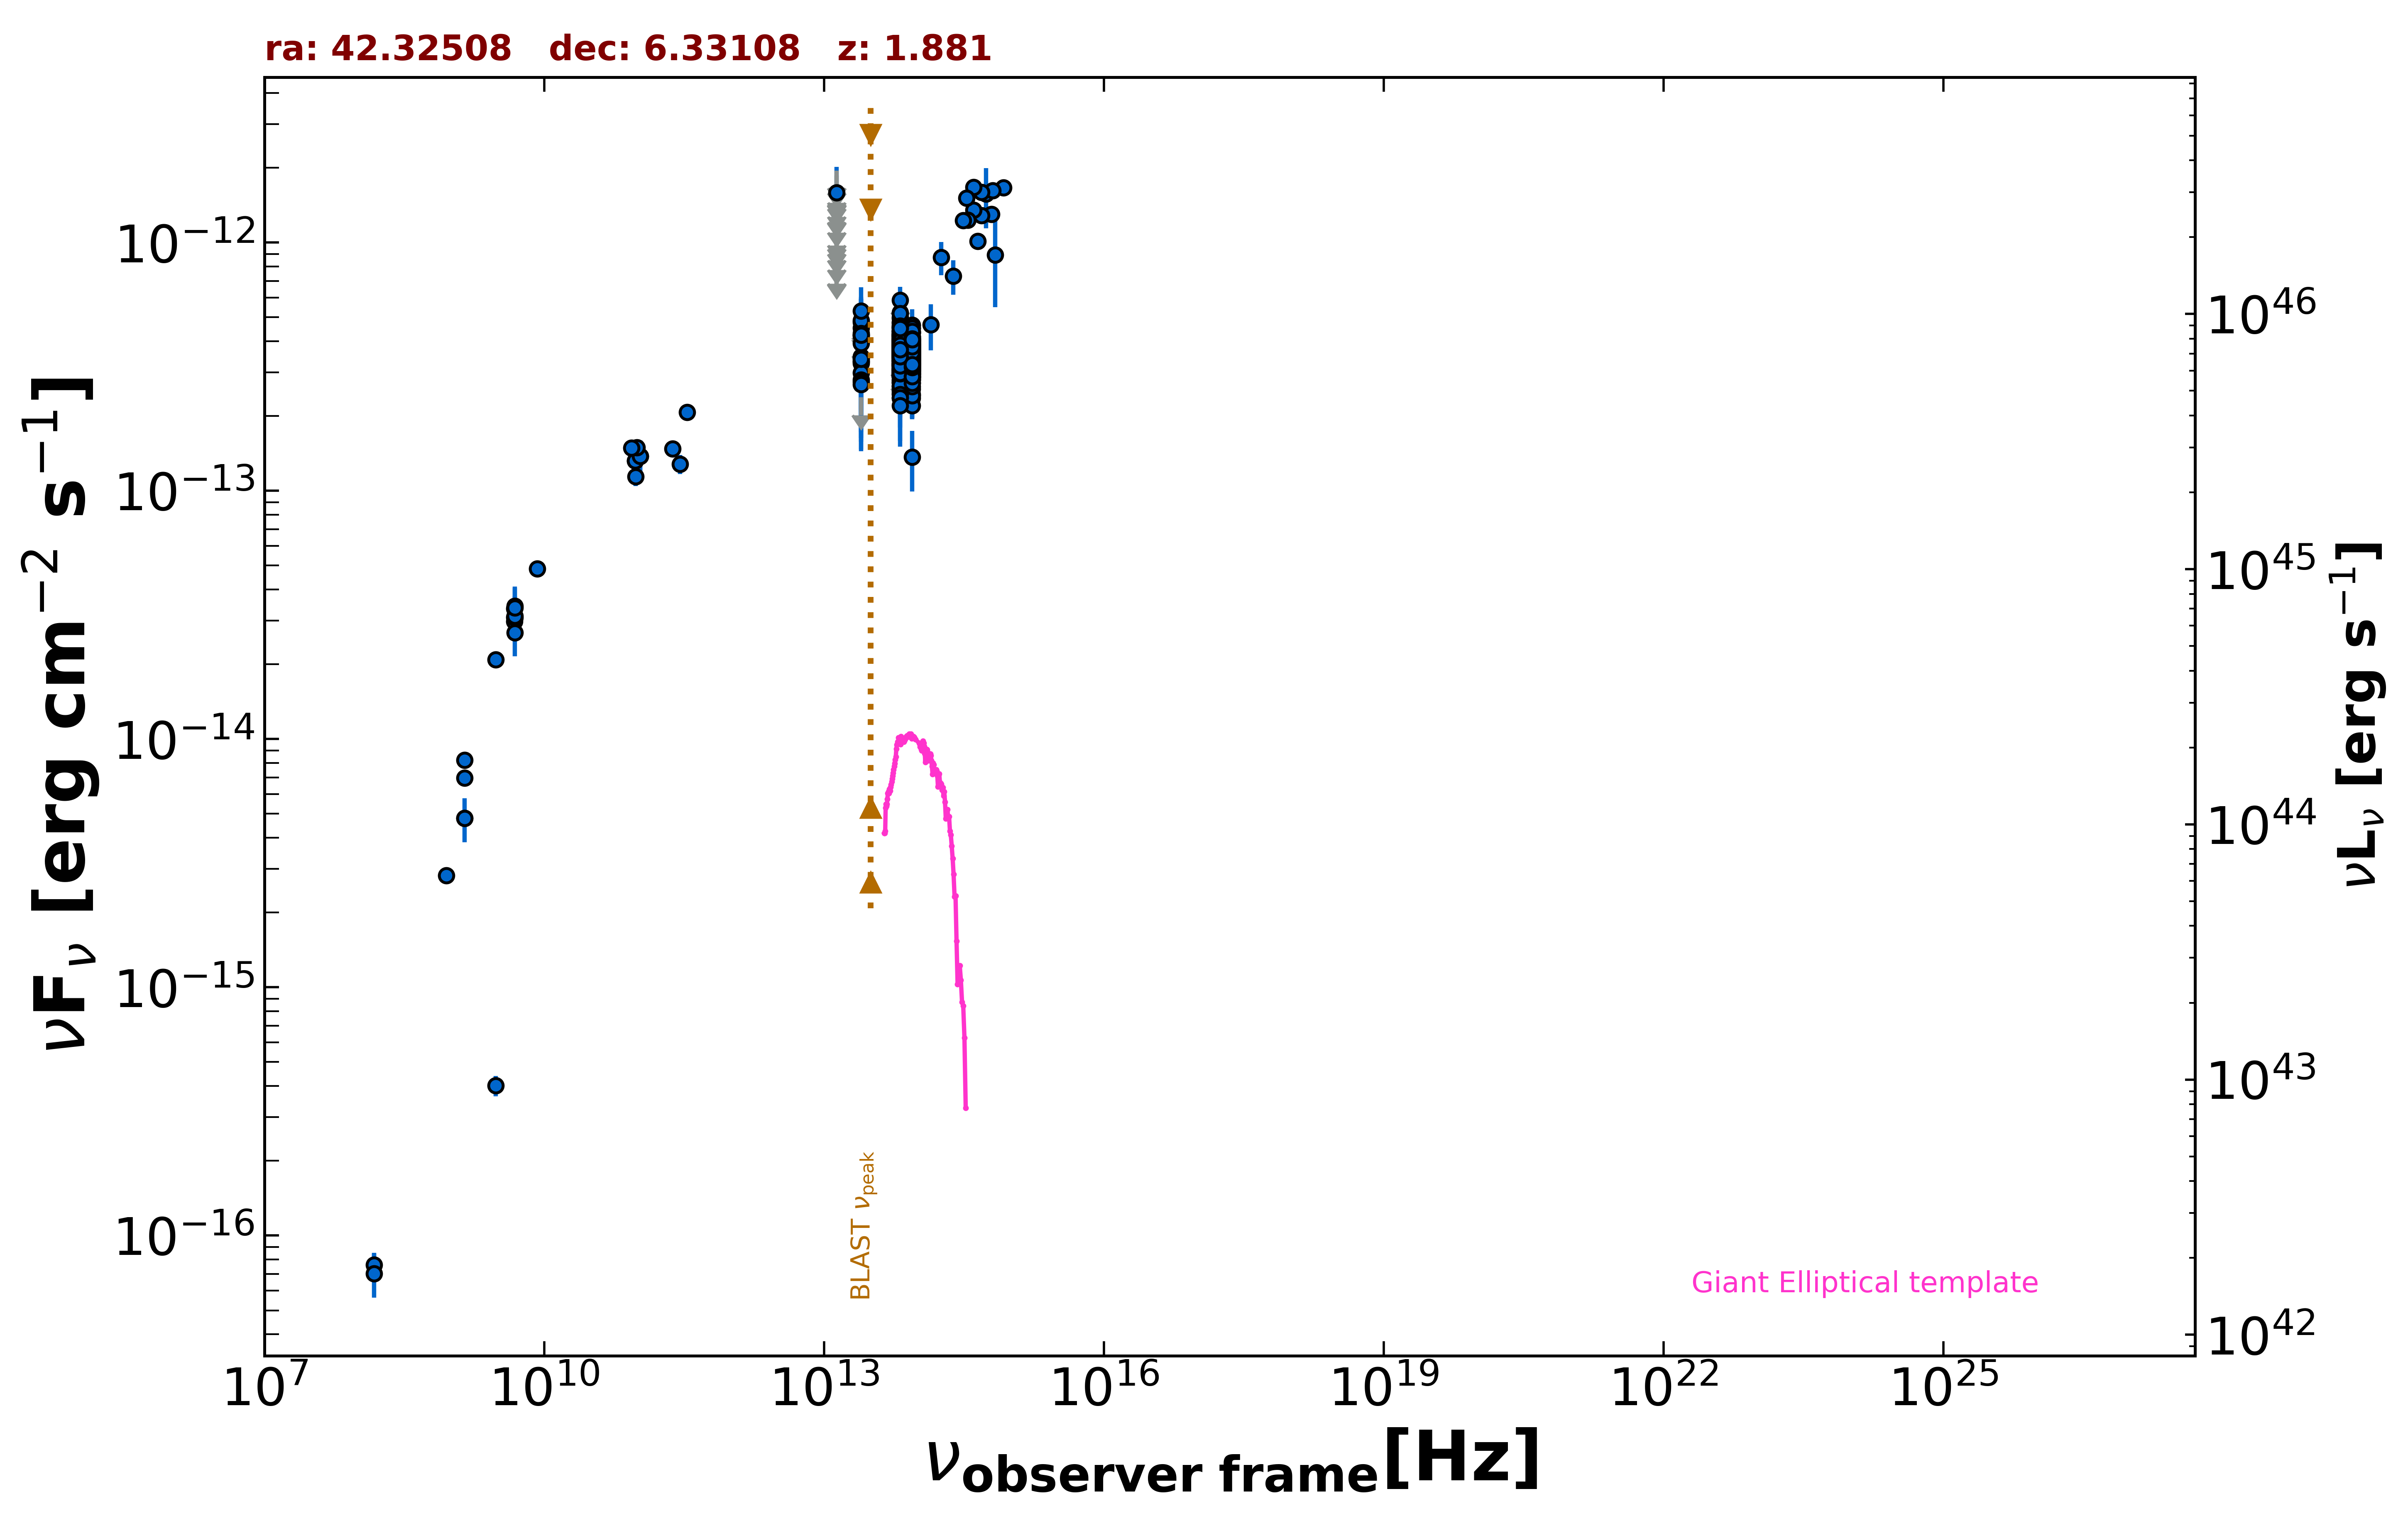

Values plotted in this chart, from the file beside it:
freq., flux, err_flux, MJD_start, MJD_end, flag, catalog, reference
1.400e+09, 8.232e-15, 3.500e-18, 55000, 55000, , FIRST, White et al. 1997  ApJ  475 479
1.400e+09, 6.973e-15, 2.085e-16, 55000, 55000, , NVSS, Condon et al. 1998  AJ  115  1693
8.870e+08, 2.821e-15, 2.030e-16, 55000, 55000, , RACS, Hale et al. 2021  PASA  38  e058
3.000e+09, 2.092e-14, 8.000e-17, 55000, 55000, , VLASSQL, Gordon et al. 2021  ApJS  255  30
3.000e+09, 4.021e-16, 3.820e-17, 55000, 55000, , VLASSQL, Gordon et al. 2021  ApJS  255  30
1.500e+08, 7.635e-17, 8.850e-18, 55000, 55000, , TGSS150, Intema et al. 2017  A&A  598  A781
8.400e+09, 4.866e-14, 0.000e+00, 55000, 55000, , CRATES, Healey et al. 2007  ApJS  171  61
4.800e+09, 2.976e-14, 2.640e-15, 55000, 55000, , GB6, Gregory et al. 1996  ApJS  103  427
4.800e+09, 3.101e-14, 4.320e-15, 55000, 55000, , GB87, Gregory et al. 1992  VizieR  VIII/14/j20…
4.850e+09, 3.089e-14, 0.000e+00, 55000, 55000, , NORTH20, White and Becker  1992  ApJS  79  331
1.400e+09, 4.802e-15, 0.000e+00, 55000, 55000, , NORTH20, White and Becker  1992  ApJS  79  331
4.800e+09, 3.350e-14, 1.825e-15, 55000, 55000, , PMN, Griffith et al. 1993-1996  VizieR  VIII/…
9.435e+10, 1.321e-13, 9.400e-15, 56142, 56142, , ALMA, Bonato et al. 2019  MNRAS  485  1188
1.063e+11, 1.381e-13, 2.125e-14, 56142, 56142, , ALMA, Bonato et al. 2019  MNRAS  485  1188
9.435e+10, 1.321e-13, 9.400e-15, 56143, 56143, , ALMA, Bonato et al. 2019  MNRAS  485  1188
1.063e+11, 1.381e-13, 2.125e-14, 56143, 56143, , ALMA, Bonato et al. 2019  MNRAS  485  1188
2.850e+11, 1.282e-13, 1.140e-14, 57185, 57185, , ALMA, Bonato et al. 2019  MNRAS  485  1188
9.506e+10, 1.141e-13, 9.500e-15, 57185, 57185, , ALMA, Bonato et al. 2019  MNRAS  485  1188
3.398e+11, 2.073e-13, 1.020e-14, 58061, 58061, , ALMA, Bonato et al. 2019  MNRAS  485  1188
9.820e+10, 1.493e-13, 7.850e-15, 58061, 58061, , ALMA, Bonato et al. 2019  MNRAS  485  1188
8.620e+10, 1.491e-13, 7.750e-15, 58061, 58061, , ALMA, Bonato et al. 2019  MNRAS  485  1188
2.380e+11, 1.476e-13, 7.150e-15, 58063, 58063, , ALMA, Bonato et al. 2019  MNRAS  485  1188
1.389e+14, 4.665e-13, 9.780e-14, 55000, 55000, , 2MASS, Skrutskie et al. 2006  AJ  131  1163
1.804e+14, 8.732e-13, 1.338e-13, 55000, 55000, , 2MASS, Skrutskie et al. 2006  AJ  131  1163
2.427e+14, 7.321e-13, 1.158e-13, 55000, 55000, , 2MASS, Skrutskie et al. 2006  AJ  131  1163
8.817e+13, 3.516e-13, 2.600e-15, 55000, 55000, , UNWISE, Schlafly et al. 2019  ApJS  240  30
6.517e+13, 3.568e-13, 3.900e-15, 55000, 55000, , UNWISE, Schlafly et al. 2019  ApJS  240  30
8.817e+13, 3.598e-13, 9.600e-15, 55000, 55000, , WISE, Wright et al. 2010  AJ  140  1868
6.517e+13, 3.748e-13, 1.175e-14, 55000, 55000, , WISE, Wright et al. 2010  AJ  140  1868
2.498e+13, 3.416e-13, 3.500e-14, 55000, 55000, , WISE, Wright et al. 2010  AJ  140  1868
1.363e+13, 5.301e-13, 1.322e-13, 55000, 55000, , WISE, Wright et al. 2010  AJ  140  1868
8.817e+13, 2.879e-13, 3.375e-14, 57969, 57969, , NEOWISE, Mainzer et al. 2014  ApJ  792  30
6.517e+13, 5.227e-13, 6.030e-14, 57969, 57969, , NEOWISE, Mainzer et al. 2014  ApJ  792  30
8.817e+13, 3.361e-13, 3.660e-14, 57969, 57969, , NEOWISE, Mainzer et al. 2014  ApJ  792  30
6.517e+13, 3.815e-13, 5.570e-14, 57969, 57969, , NEOWISE, Mainzer et al. 2014  ApJ  792  30
8.817e+13, 3.692e-13, 3.540e-14, 57969, 57969, , NEOWISE, Mainzer et al. 2014  ApJ  792  30
6.517e+13, 4.312e-13, 4.055e-14, 57969, 57969, , NEOWISE, Mainzer et al. 2014  ApJ  792  30
8.817e+13, 3.012e-13, 2.780e-14, 57969, 57969, , NEOWISE, Mainzer et al. 2014  ApJ  792  30
6.517e+13, 3.613e-13, 4.875e-14, 57969, 57969, , NEOWISE, Mainzer et al. 2014  ApJ  792  30
8.817e+13, 3.151e-13, 3.315e-14, 57969, 57969, , NEOWISE, Mainzer et al. 2014  ApJ  792  30
6.517e+13, 3.633e-13, 5.035e-14, 57969, 57969, , NEOWISE, Mainzer et al. 2014  ApJ  792  30
8.817e+13, 3.493e-13, 2.865e-14, 57968, 57968, , NEOWISE, Mainzer et al. 2014  ApJ  792  30
6.517e+13, 2.644e-13, 4.600e-14, 57968, 57968, , NEOWISE, Mainzer et al. 2014  ApJ  792  30
8.817e+13, 3.545e-13, 3.430e-14, 57969, 57969, , NEOWISE, Mainzer et al. 2014  ApJ  792  30
6.517e+13, 3.322e-13, 4.485e-14, 57969, 57969, , NEOWISE, Mainzer et al. 2014  ApJ  792  30
8.817e+13, 3.750e-13, 2.835e-14, 57969, 57969, , NEOWISE, Mainzer et al. 2014  ApJ  792  30
6.517e+13, 3.002e-13, 4.635e-14, 57969, 57969, , NEOWISE, Mainzer et al. 2014  ApJ  792  30
8.817e+13, 3.685e-13, 3.400e-14, 57969, 57969, , NEOWISE, Mainzer et al. 2014  ApJ  792  30
6.517e+13, 3.954e-13, 5.410e-14, 57969, 57969, , NEOWISE, Mainzer et al. 2014  ApJ  792  30
8.817e+13, 3.423e-13, 2.745e-14, 57968, 57968, , NEOWISE, Mainzer et al. 2014  ApJ  792  30
6.517e+13, 3.878e-13, 4.045e-14, 57968, 57968, , NEOWISE, Mainzer et al. 2014  ApJ  792  30
8.817e+13, 3.675e-13, 2.775e-14, 57969, 57969, , NEOWISE, Mainzer et al. 2014  ApJ  792  30
6.517e+13, 4.771e-13, 4.310e-14, 57969, 57969, , NEOWISE, Mainzer et al. 2014  ApJ  792  30
8.817e+13, 4.018e-13, 3.115e-14, 57969, 57969, , NEOWISE, Mainzer et al. 2014  ApJ  792  30
6.517e+13, 3.544e-13, 4.285e-14, 57969, 57969, , NEOWISE, Mainzer et al. 2014  ApJ  792  30
8.817e+13, 3.287e-13, 2.880e-14, 58700, 58700, , NEOWISE, Mainzer et al. 2014  ApJ  792  30
6.517e+13, 3.144e-13, 4.590e-14, 58700, 58700, , NEOWISE, Mainzer et al. 2014  ApJ  792  30
8.817e+13, 3.342e-13, 2.680e-14, 58701, 58701, , NEOWISE, Mainzer et al. 2014  ApJ  792  30
6.517e+13, 3.576e-13, 4.260e-14, 58701, 58701, , NEOWISE, Mainzer et al. 2014  ApJ  792  30
8.817e+13, 2.962e-13, 2.815e-14, 59064, 59064, , NEOWISE, Mainzer et al. 2014  ApJ  792  30
... 556 more rows
